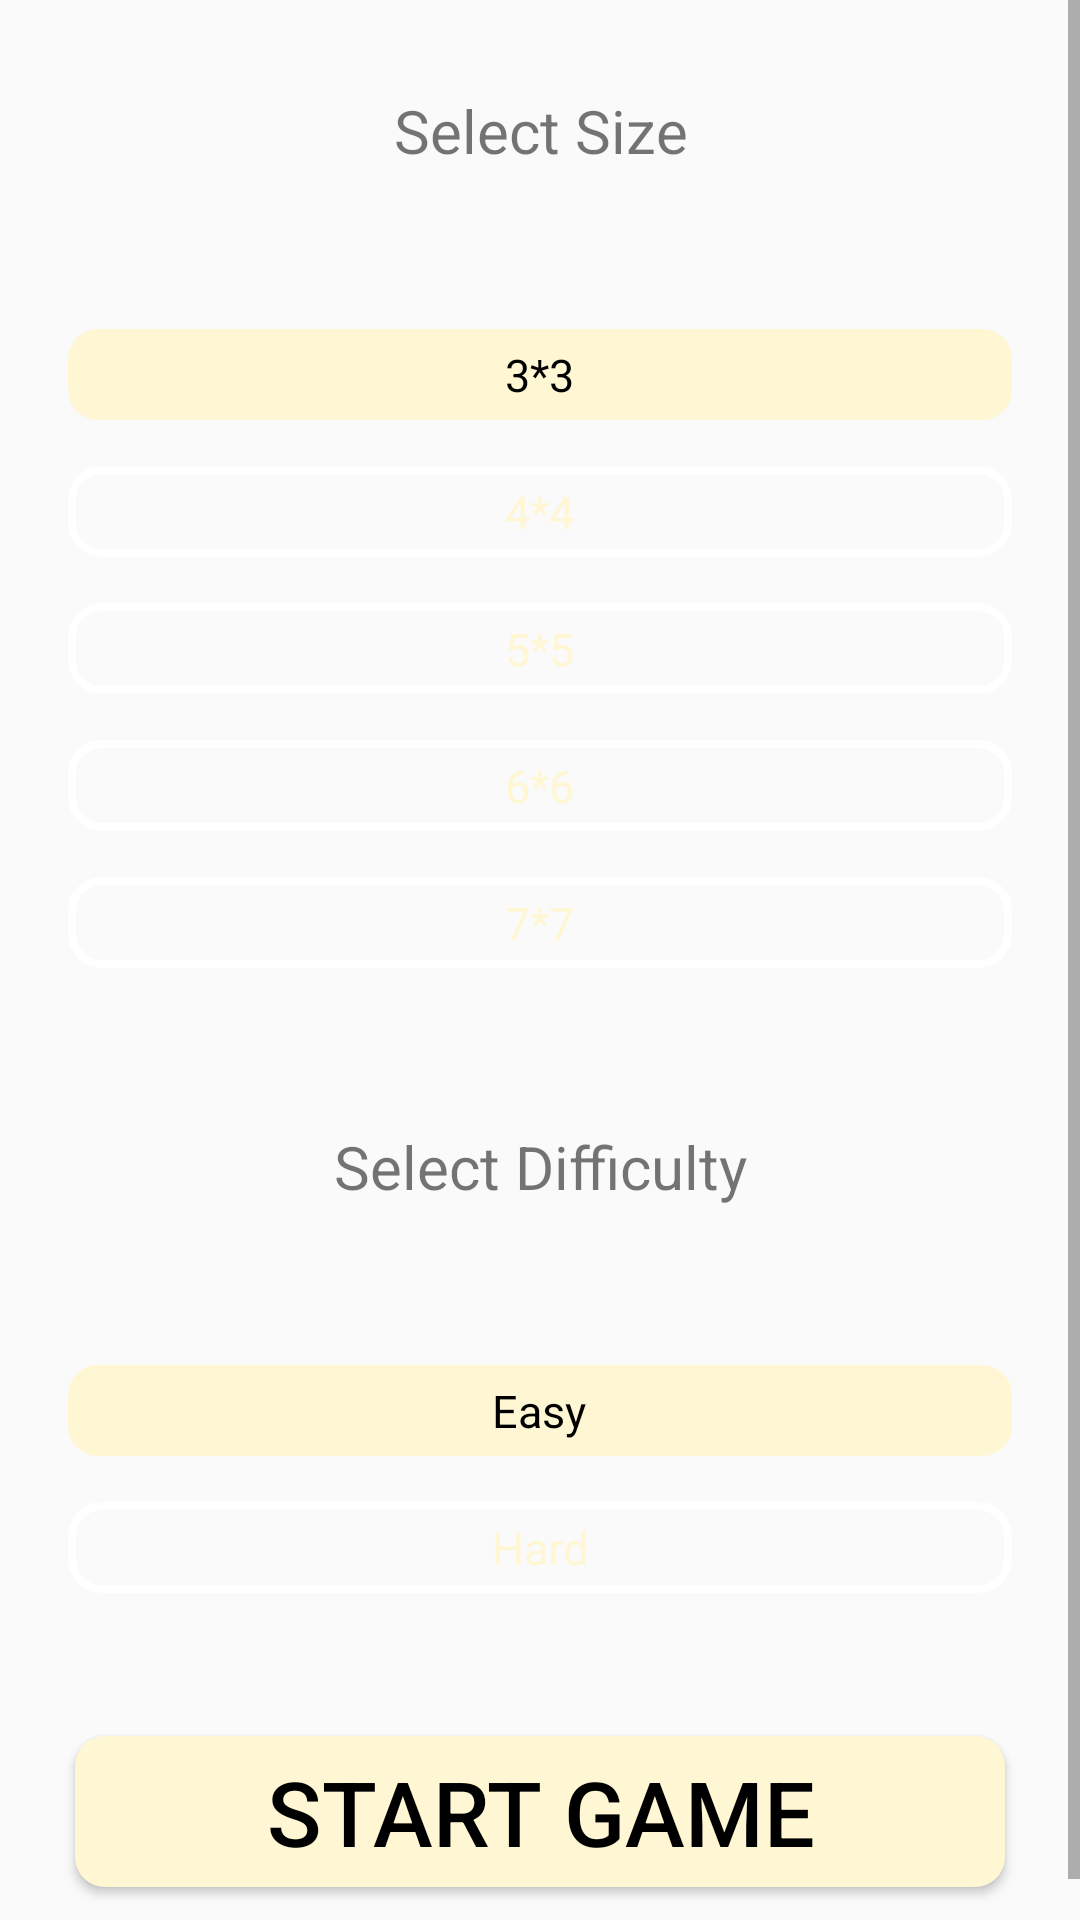

Here is an Android app screen rendered from its layout file. Give the layout XML and the strings, colors and styles it references.
<!-- AndroidManifest.xml: application theme AppTheme -->
<!-- res/layout/activity_single_player_dialog.xml -->
<?xml version="1.0" encoding="utf-8"?>
<ScrollView xmlns:android="http://schemas.android.com/apk/res/android"
    xmlns:app="http://schemas.android.com/apk/res-auto"
    xmlns:tools="http://schemas.android.com/tools"
    android:layout_width="match_parent"
    android:layout_height="match_parent"
    tools:context=".SinglePlayerDialog">
    <LinearLayout
        android:layout_width="match_parent"
        android:layout_height="match_parent"
        android:orientation="vertical">
    <TextView
        android:id="@+id/size_text_view"
        android:layout_width="match_parent"
        android:layout_height="wrap_content"
        android:text="Select Size"
        android:textSize="20sp"
        android:gravity="center"
        android:layout_margin="20dp"
        android:padding="10dp"
        app:layout_constraintLeft_toLeftOf="parent"
        app:layout_constraintRight_toRightOf="parent"
        app:layout_constraintTop_toTopOf="parent"/>
<RadioGroup
    android:id="@+id/single_size_radio_group"
    android:layout_width="match_parent"
    android:layout_height="wrap_content"
    app:layout_constraintLeft_toLeftOf="parent"
    app:layout_constraintRight_toRightOf="parent"
    app:layout_constraintTop_toBottomOf="@id/size_text_view"
    android:layout_margin="15dp"
    android:background="#00ffffff"
    >

    <RadioButton
        android:id="@+id/single_size_three"
        android:layout_width="match_parent"
        android:layout_height="wrap_content"
        android:layout_margin="7.5dp"
        android:background="@drawable/radio_button_background"
        android:textColor="@drawable/radio_button_text_color"
        android:textSize="15sp"
        android:text="3*3"
        android:button="@android:color/transparent"
        android:gravity="center"
        android:padding="5dp"
        android:onClick="onSizeClicked"
        android:checked="true"/>
    <RadioButton
        android:id="@+id/single_size_four"
        android:layout_width="match_parent"
        android:layout_height="wrap_content"
        android:layout_margin="7.5dp"
        android:background="@drawable/radio_button_background"
        android:textColor="@drawable/radio_button_text_color"
        android:textSize="15sp"
        android:text="4*4"
        android:button="@android:color/transparent"
        android:gravity="center"
        android:padding="5dp"
        android:onClick="onSizeClicked"/>
    <RadioButton
        android:id="@+id/single_size_five"
        android:layout_width="match_parent"
        android:layout_height="wrap_content"
        android:layout_margin="7.5dp"
        android:background="@drawable/radio_button_background"
        android:textColor="@drawable/radio_button_text_color"
        android:textSize="15sp"
        android:text="5*5"
        android:button="@android:color/transparent"
        android:gravity="center"
        android:padding="5dp"
        android:onClick="onSizeClicked"/>
    <RadioButton
        android:id="@+id/single_size_six"
        android:layout_width="match_parent"
        android:layout_height="wrap_content"
        android:layout_margin="7.5dp"
        android:background="@drawable/radio_button_background"
        android:textColor="@drawable/radio_button_text_color"
        android:textSize="15sp"
        android:text="6*6"
        android:button="@android:color/transparent"
        android:gravity="center"
        android:padding="5dp"
        android:onClick="onSizeClicked"/>
    <RadioButton
        android:id="@+id/single_size_seven"
        android:layout_width="match_parent"
        android:layout_height="wrap_content"
        android:layout_margin="7.5dp"
        android:background="@drawable/radio_button_background"
        android:textColor="@drawable/radio_button_text_color"
        android:textSize="15sp"
        android:text="7*7"
        android:button="@android:color/transparent"
        android:gravity="center"
        android:padding="5dp"
        android:onClick="onSizeClicked"/>

</RadioGroup>

    <TextView
        android:id="@+id/single_difficlulty_text_view"
        android:layout_width="match_parent"
        android:layout_height="wrap_content"
        android:text="Select Difficulty"
        android:textSize="20sp"
        android:gravity="center"
        android:layout_margin="20dp"
        android:padding="10dp"
        app:layout_constraintLeft_toLeftOf="parent"
        app:layout_constraintRight_toRightOf="parent"
        app:layout_constraintTop_toBottomOf="@id/single_size_radio_group" />
    <RadioGroup
        android:id="@+id/single_difficulty_radio_group"
        android:layout_width="match_parent"
        android:layout_height="wrap_content"
        app:layout_constraintLeft_toLeftOf="parent"
        app:layout_constraintRight_toRightOf="parent"
        app:layout_constraintTop_toBottomOf="@id/single_difficlulty_text_view"
        android:layout_margin="15dp"
        android:background="#00ffffff"
        >

        <RadioButton
            android:id="@+id/single_difficulty_easy"
            android:layout_width="match_parent"
            android:layout_height="wrap_content"
            android:layout_margin="7.5dp"
            android:background="@drawable/radio_button_background"
            android:textColor="@drawable/radio_button_text_color"
            android:textSize="15sp"
            android:text="Easy"
            android:button="@android:color/transparent"
            android:gravity="center"
            android:padding="5dp"
            android:onClick="onDifficultyClicked"
            android:checked="true"/>
        <RadioButton
            android:id="@+id/single_difficulty_hard"
            android:layout_width="match_parent"
            android:layout_height="wrap_content"
            android:layout_margin="7.5dp"
            android:background="@drawable/radio_button_background"
            android:textColor="@drawable/radio_button_text_color"
            android:textSize="15sp"
            android:text="Hard"
            android:button="@android:color/transparent"
            android:gravity="center"
            android:padding="5dp"
            android:onClick="onDifficultyClicked"/>
    </RadioGroup>
    <Button
        android:id="@+id/single_start_game_button"
        android:layout_width="match_parent"
        android:layout_height="wrap_content"
        app:layout_constraintLeft_toLeftOf="parent"
        app:layout_constraintRight_toRightOf="parent"
        app:layout_constraintTop_toBottomOf="@id/single_difficulty_radio_group"
        android:layout_margin="25dp"
        android:background="@drawable/selected_button_background"
        android:textColor="#000000"
        android:text="Start Game"
        android:textSize="30sp"
        android:padding="5dp" />
    </LinearLayout>
</ScrollView>
<!-- resources referenced by this layout -->
<resources>
  <!-- drawable radio_button_background (drawable) -->
  <?xml version="1.0" encoding="utf-8"?>
  <selector xmlns:android="http://schemas.android.com/apk/res/android">
  
      <item android:state_checked="false"
          android:drawable="@drawable/button_background"/>
  
      <item android:state_checked="true"
          android:drawable="@drawable/selected_button_background" />
  </selector>
  <!-- drawable radio_button_text_color (drawable) -->
  <?xml version="1.0" encoding="utf-8"?>
  <selector xmlns:android="http://schemas.android.com/apk/res/android">
      <item android:state_checked="false"
          android:color="@color/highlighter"/>
  
      <item android:state_checked="true"
          android:color="@color/gradient2" />
  </selector>
  <!-- drawable selected_button_background (drawable) -->
  <?xml version="1.0" encoding="utf-8"?>
  <shape xmlns:android="http://schemas.android.com/apk/res/android">
  <solid
      android:color="@color/highlighter"
      />
  
      <corners
          android:radius="10dp"
          />
  </shape>
  <style name="AppTheme" parent="Theme.AppCompat.Light.NoActionBar">
          
          <item name="colorPrimary">@color/colorPrimary</item>
          <item name="colorPrimaryDark">@color/colorPrimaryDark</item>
          <item name="colorAccent">@color/colorAccent</item>
          <item name="android:alertDialogTheme">@style/Theme.AppCompat.Light.Dialog.Alert</item>
          <item name="alertDialogTheme">@style/Theme.AppCompat.Light.Dialog.Alert</item>
  
          <item name="android:windowFullscreen">true</item>
          <item name="android:windowContentOverlay">@null</item>
      </style>
  <!-- drawable button_background (drawable) -->
  <?xml version="1.0" encoding="utf-8"?>
  <shape xmlns:android="http://schemas.android.com/apk/res/android">
      <stroke
          android:color="#ffffff"
          android:width="2.5dp"/>
      <corners
          android:radius="10dp"
          />
  </shape>
  <color name="highlighter">#fff6d4</color>
  <color name="gradient2">#000000</color>
  <color name="colorPrimary">#6200EE</color>
  <color name="colorPrimaryDark">#3700B3</color>
  <color name="colorAccent">#03DAC5</color>
</resources>
